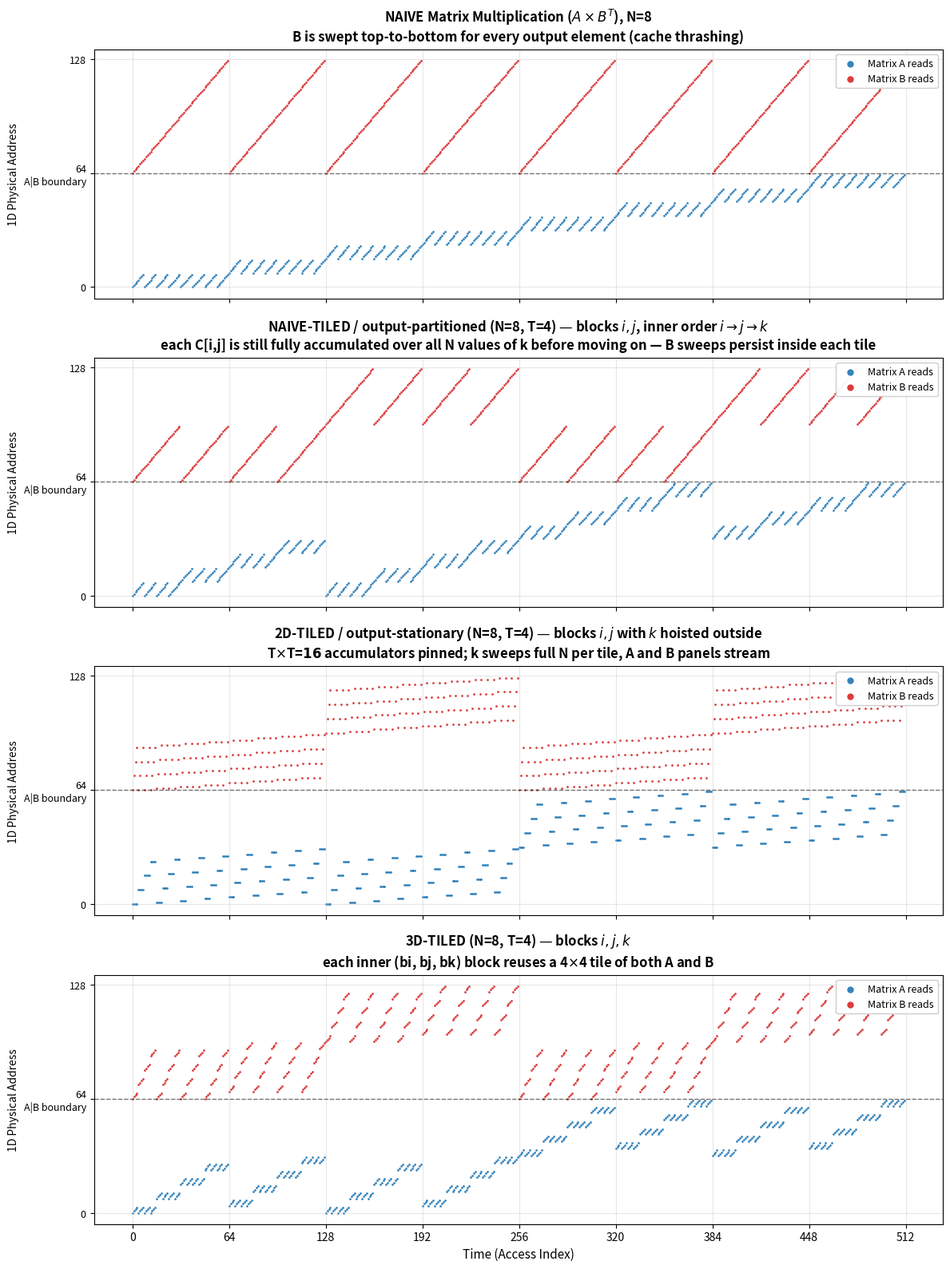

Here is the Python script that generated this plot: (Note: this script raises an exception after producing the figure.)
#!/Users/yaroslavvb/.local/bin/uv run --script
# /// script
# requires-python = ">=3.9"
# dependencies = ["matplotlib", "numpy"]
# ///
"""Visualize naive vs tiled matrix multiplication memory access patterns.

Plots Time (operation sequence) on X-axis and 1D Physical Memory Address on
Y-axis, making cache locality visually obvious:

  - Naive: Matrix B forms massive diagonal sweeps across its entire memory
    space (0 to N^2). The time gap between reusing the first row of B is
    O(N^2) operations — the cache will have completely overwritten it.
    Almost every read of B is a slow RAM fetch.

  - Tiled: Accesses form tight, localized blocks ("clouds"). For hundreds
    of operations, the CPU is locked into a tiny vertical band of memory.
    Because the block easily fits in the cache, the CPU executes the math
    at lightspeed before moving to the next block.

Usage:
    uv run --script visualize_tiling.py
"""

import os
import matplotlib
matplotlib.use('Agg')
import matplotlib.pyplot as plt
from matplotlib.ticker import MultipleLocator
import numpy as np


def trace_naive_matmul(N):
    """Trace memory reads for Naive C = A @ B.T.

    Computes C[i, j] += A[i, k] * B[j, k]. Both A and B are accessed
    row-major, but B is swept entirely for every (i, j) pair — the
    worst-case LRU pattern.
    """
    addr_A, addr_B = [], []
    for i in range(N):
        for j in range(N):
            for k in range(N):
                addr_A.append(i * N + k)
                addr_B.append(j * N + k)
    return np.array(addr_A), np.array(addr_B)


def trace_tiled_matmul(N, T):
    """Trace memory reads for 3D-tiled C = A @ B.T with T×T×T blocks.

    Blocks all three loop indices (i, j, k) by T. Each (bi, bj, bk)
    block touches a T×T tile of A and B (2T² addresses) and performs
    T³ FMAs inside. The full T×T tile of C is assembled by iterating
    over N/T values of bk.
    """
    addr_A, addr_B = [], []
    for bi in range(0, N, T):
        for bj in range(0, N, T):
            for bk in range(0, N, T):
                for i in range(bi, min(bi + T, N)):
                    for j in range(bj, min(bj + T, N)):
                        for k in range(bk, min(bk + T, N)):
                            addr_A.append(i * N + k)
                            addr_B.append(j * N + k)
    return np.array(addr_A), np.array(addr_B)


def trace_naive_tiled_matmul(N, T):
    """Trace memory reads for naive matmul within output-partitioned tiles.

    Partitions output matrix C into T×T tiles. Within each tile, uses
    the naive inner order i → j → k: every C[i, j] is fully accumulated
    over the entire k = 0..N-1 range before moving to the next output
    element in the tile. Tiling is applied only to the output — each
    individual output element is still computed with a full naive inner
    product, so the full column of B is swept once per (i, j) pair.

    Loop nest: bi → bj → i → j → k. This is "partitioned matrix tiling"
    with no loop-interchange inside the tile.
    """
    addr_A, addr_B = [], []
    for bi in range(0, N, T):
        for bj in range(0, N, T):
            for i in range(bi, min(bi + T, N)):
                for j in range(bj, min(bj + T, N)):
                    for k in range(N):
                        addr_A.append(i * N + k)
                        addr_B.append(j * N + k)
    return np.array(addr_A), np.array(addr_B)


def trace_tiled_2d_matmul(N, T):
    """Trace memory reads for 2D-tiled (output-stationary) C = A @ B.T.

    Blocks only (i, j) by T; the contraction index k runs over the full
    N dimension per (bi, bj) tile. The T×T tile of C stays pinned as
    an accumulator while one row of A and one row of B stream in per k.
    Each (bi, bj) iteration is a full rank-N update to its output tile.

    Footprint inside a tile: T² C accumulators + 2T panel values per k
    step → 2NT distinct input addresses touched before moving on.
    """
    addr_A, addr_B = [], []
    for bi in range(0, N, T):
        for bj in range(0, N, T):
            for k in range(N):
                for i in range(bi, min(bi + T, N)):
                    for j in range(bj, min(bj + T, N)):
                        addr_A.append(i * N + k)
                        addr_B.append(j * N + k)
    return np.array(addr_A), np.array(addr_B)


def main():
    N = 8
    T = 4

    print(f"Tracing Naive Matmul (N={N})...")
    A_n, B_n = trace_naive_matmul(N)
    print(f"Tracing Naive-Tiled / output-partitioned Matmul (N={N}, T={T})...")
    A_nt, B_nt = trace_naive_tiled_matmul(N, T)
    print(f"Tracing 2D-Tiled / output-stationary Matmul (N={N}, T={T})...")
    A_2d, B_2d = trace_tiled_2d_matmul(N, T)
    print(f"Tracing 3D-Tiled Matmul (N={N}, T={T})...")
    A_3d, B_3d = trace_tiled_matmul(N, T)

    offset_B = N * N
    scatter_kws = {'s': 4, 'alpha': 0.9, 'rasterized': False, 'linewidths': 0}

    print("Rendering plots...")
    fig, axes = plt.subplots(4, 1, figsize=(12, 16), sharex=True, sharey=True)

    panels = [
        (axes[0], A_n, B_n,
         rf"NAIVE Matrix Multiplication ($A \times B^T$), N={N}" "\n"
         "B is swept top-to-bottom for every output element (cache thrashing)"),
        (axes[1], A_nt, B_nt,
         rf"NAIVE-TILED / output-partitioned (N={N}, T={T}) — blocks $i, j$, inner order $i{{\to}}j{{\to}}k$" "\n"
         f"each C[i,j] is still fully accumulated over all N values of k before moving on — B sweeps persist inside each tile"),
        (axes[2], A_2d, B_2d,
         rf"2D-TILED / output-stationary (N={N}, T={T}) — blocks $i, j$ with $k$ hoisted outside" "\n"
         f"T$\\times$T=$\\mathbf{{{T*T}}}$ accumulators pinned; k sweeps full N per tile, A and B panels stream"),
        (axes[3], A_3d, B_3d,
         rf"3D-TILED (N={N}, T={T}) — blocks $i, j, k$" "\n"
         f"each inner (bi, bj, bk) block reuses a {T}$\\times${T} tile of both A and B"),
    ]

    for ax, A, B, title in panels:
        t = np.arange(len(A))
        ax.scatter(t, A, color='tab:blue', label='Matrix A reads', **scatter_kws)
        ax.scatter(t, B + offset_B, color='tab:red', label='Matrix B reads',
                   **scatter_kws)
        ax.set_title(title, fontsize=12, fontweight='bold', pad=8)
        ax.set_ylabel("1D Physical Address", fontsize=10)
        ax.legend(loc='upper right', markerscale=3, framealpha=0.95, fontsize=9)
        ax.axhline(offset_B, color='black', lw=1, ls='--', alpha=0.5)
        ax.set_yticks([0, N*N, 2*N*N])
        ax.set_yticklabels(['0', f'{N*N}\nA|B boundary', f'{2*N*N}'],
                           fontsize=9)
        ax.xaxis.set_major_locator(MultipleLocator(N*N))
        ax.grid(True, alpha=0.3)

    axes[-1].set_xlabel("Time (Access Index)", fontsize=11)

    plt.tight_layout()
    out = os.path.join(os.path.dirname(__file__), 'matmul_access_pattern.svg')
    plt.savefig(out, bbox_inches='tight', dpi=720)
    print(f"Saved: {out}")
    print(f"N={N}, T={T}: {len(A_n):,} accesses per matrix per variant")


if __name__ == "__main__":
    main()
